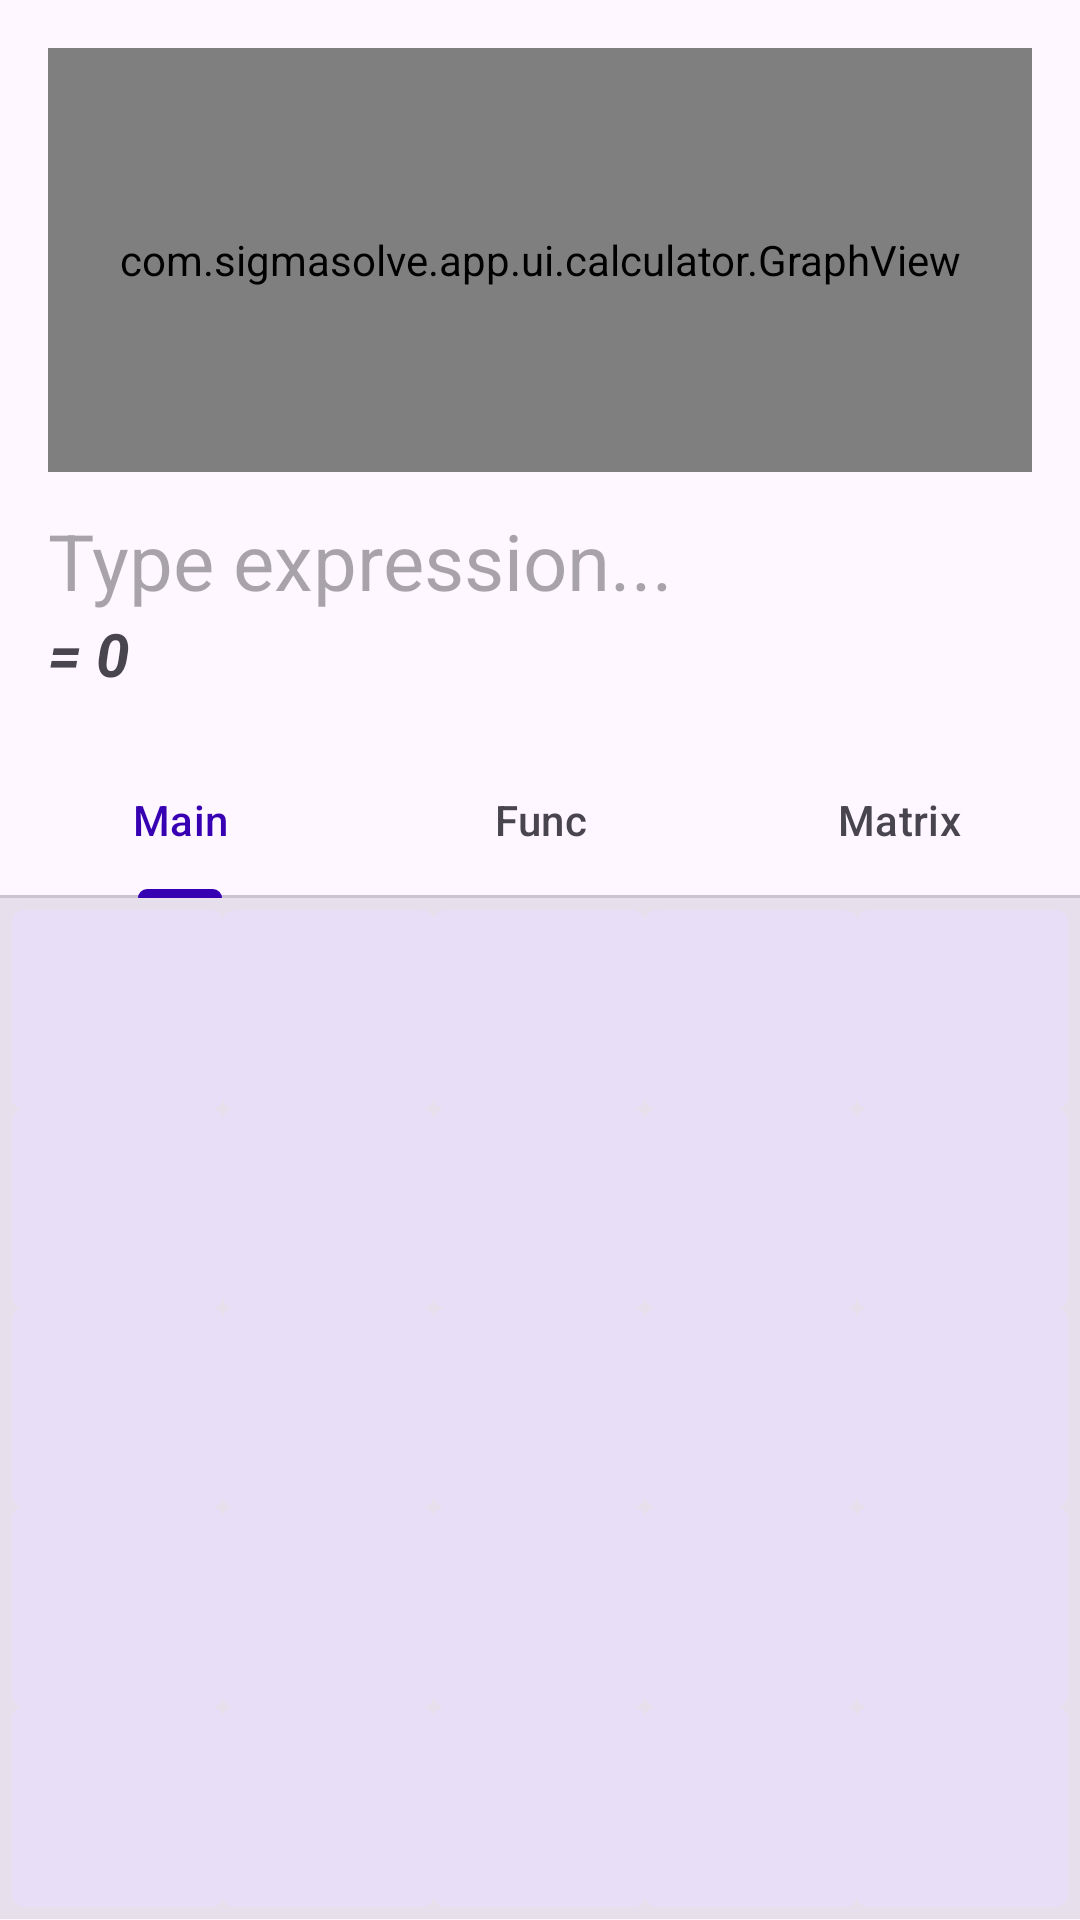

Write the Android layout XML for this screen, with the resource values it uses.
<!-- AndroidManifest.xml: application theme Theme.SigmaSolve -->
<!-- res/layout/fragment_calculator.xml -->
<?xml version="1.0" encoding="utf-8"?>
<LinearLayout xmlns:android="http://schemas.android.com/apk/res/android"
    xmlns:app="http://schemas.android.com/apk/res-auto"
    android:layout_width="match_parent"
    android:layout_height="match_parent"
    android:orientation="vertical"
    android:background="?attr/colorSurface">

    
    <LinearLayout
        android:layout_width="match_parent"
        android:layout_height="0dp"
        android:layout_weight="1.6"
        android:orientation="vertical"
        android:padding="16dp"
        android:background="?attr/colorSurface">

        <com.sigmasolve.app.ui.calculator.GraphView
            android:id="@+id/graph_view"
            android:layout_width="match_parent"
            android:layout_height="0dp"
            android:layout_weight="1"
            android:layout_marginBottom="12dp"
            android:background="?attr/colorSurfaceVariant"/>

        <EditText
            android:id="@+id/et_expression"
            android:layout_width="match_parent"
            android:layout_height="wrap_content"
            android:background="@null"
            android:hint="Type expression..."
            android:textSize="26sp"
            android:textColor="?attr/colorOnSurface"
            android:inputType="textNoSuggestions|textVisiblePassword"
            android:textCursorDrawable="@null"/>

        <TextView
            android:id="@+id/tv_result"
            android:layout_width="match_parent"
            android:layout_height="wrap_content"
            android:text="= 0"
            android:textSize="20sp"
            android:textColor="?attr/colorOnSurfaceVariant"
            android:gravity="start"
            android:textStyle="bold|italic"/>
    </LinearLayout>

    
    <com.google.android.material.tabs.TabLayout
        android:id="@+id/tab_keypad"
        android:layout_width="match_parent"
        android:layout_height="52dp"
        app:tabMode="fixed"
        app:tabGravity="fill"
        app:tabIndicatorColor="?attr/colorPrimary"
        app:tabSelectedTextColor="?attr/colorPrimary"
        app:tabTextColor="?attr/colorOnSurfaceVariant">
        <com.google.android.material.tabs.TabItem android:text="Main"/>
        <com.google.android.material.tabs.TabItem android:text="Func"/>
        <com.google.android.material.tabs.TabItem android:text="Matrix"/>
    </com.google.android.material.tabs.TabLayout>

    
    <FrameLayout
        android:id="@+id/keypad_container"
        android:layout_width="match_parent"
        android:layout_height="0dp"
        android:layout_weight="2.2"
        android:background="?attr/colorSurfaceVariant"
        android:padding="4dp">

        
        <GridLayout
            android:id="@+id/grid_main"
            android:layout_width="match_parent"
            android:layout_height="match_parent"
            android:columnCount="5"
            android:rowCount="5"
            android:visibility="visible">

            <include layout="@layout/calc_btn_desmos" android:id="@+id/btn_x"      android:layout_width="0dp" android:layout_height="0dp" android:layout_columnWeight="1" android:layout_rowWeight="1" android:tag="x"/>
            <include layout="@layout/calc_btn_desmos" android:id="@+id/btn_y"      android:layout_width="0dp" android:layout_height="0dp" android:layout_columnWeight="1" android:layout_rowWeight="1" android:tag="y"/>
            <include layout="@layout/calc_btn_desmos" android:id="@+id/btn_square" android:layout_width="0dp" android:layout_height="0dp" android:layout_columnWeight="1" android:layout_rowWeight="1" android:tag="a²"/>
            <include layout="@layout/calc_btn_desmos" android:id="@+id/btn_power"  android:layout_width="0dp" android:layout_height="0dp" android:layout_columnWeight="1" android:layout_rowWeight="1" android:tag="aᵇ"/>
            <include layout="@layout/calc_btn_desmos" android:id="@+id/btn_abs"    android:layout_width="0dp" android:layout_height="0dp" android:layout_columnWeight="1" android:layout_rowWeight="1" android:tag="|a|"/>

            <include layout="@layout/calc_btn_desmos" android:id="@+id/btn7"       android:layout_width="0dp" android:layout_height="0dp" android:layout_columnWeight="1" android:layout_rowWeight="1" android:tag="7"/>
            <include layout="@layout/calc_btn_desmos" android:id="@+id/btn8"       android:layout_width="0dp" android:layout_height="0dp" android:layout_columnWeight="1" android:layout_rowWeight="1" android:tag="8"/>
            <include layout="@layout/calc_btn_desmos" android:id="@+id/btn9"       android:layout_width="0dp" android:layout_height="0dp" android:layout_columnWeight="1" android:layout_rowWeight="1" android:tag="9"/>
            <include layout="@layout/calc_btn_desmos" android:id="@+id/btn_div"    android:layout_width="0dp" android:layout_height="0dp" android:layout_columnWeight="1" android:layout_rowWeight="1" android:tag="÷"/>
            <include layout="@layout/calc_btn_desmos" android:id="@+id/btn_back"   android:layout_width="0dp" android:layout_height="0dp" android:layout_columnWeight="1" android:layout_rowWeight="1" android:tag="⌫"/>

            <include layout="@layout/calc_btn_desmos" android:id="@+id/btn4"       android:layout_width="0dp" android:layout_height="0dp" android:layout_columnWeight="1" android:layout_rowWeight="1" android:tag="4"/>
            <include layout="@layout/calc_btn_desmos" android:id="@+id/btn5"       android:layout_width="0dp" android:layout_height="0dp" android:layout_columnWeight="1" android:layout_rowWeight="1" android:tag="5"/>
            <include layout="@layout/calc_btn_desmos" android:id="@+id/btn6"       android:layout_width="0dp" android:layout_height="0dp" android:layout_columnWeight="1" android:layout_rowWeight="1" android:tag="6"/>
            <include layout="@layout/calc_btn_desmos" android:id="@+id/btn_mul"    android:layout_width="0dp" android:layout_height="0dp" android:layout_columnWeight="1" android:layout_rowWeight="1" android:tag="×"/>
            <include layout="@layout/calc_btn_desmos" android:id="@+id/btn_sqrt"   android:layout_width="0dp" android:layout_height="0dp" android:layout_columnWeight="1" android:layout_rowWeight="1" android:tag="√"/>

            <include layout="@layout/calc_btn_desmos" android:id="@+id/btn1"       android:layout_width="0dp" android:layout_height="0dp" android:layout_columnWeight="1" android:layout_rowWeight="1" android:tag="1"/>
            <include layout="@layout/calc_btn_desmos" android:id="@+id/btn2"       android:layout_width="0dp" android:layout_height="0dp" android:layout_columnWeight="1" android:layout_rowWeight="1" android:tag="2"/>
            <include layout="@layout/calc_btn_desmos" android:id="@+id/btn3"       android:layout_width="0dp" android:layout_height="0dp" android:layout_columnWeight="1" android:layout_rowWeight="1" android:tag="3"/>
            <include layout="@layout/calc_btn_desmos" android:id="@+id/btn_sub"    android:layout_width="0dp" android:layout_height="0dp" android:layout_columnWeight="1" android:layout_rowWeight="1" android:tag="−"/>
            <include layout="@layout/calc_btn_desmos" android:id="@+id/btn_pi"     android:layout_width="0dp" android:layout_height="0dp" android:layout_columnWeight="1" android:layout_rowWeight="1" android:tag="π"/>

            <include layout="@layout/calc_btn_desmos" android:id="@+id/btn0"       android:layout_width="0dp" android:layout_height="0dp" android:layout_columnWeight="1" android:layout_rowWeight="1" android:tag="0"/>
            <include layout="@layout/calc_btn_desmos" android:id="@+id/btn_dot"    android:layout_width="0dp" android:layout_height="0dp" android:layout_columnWeight="1" android:layout_rowWeight="1" android:tag="."/>
            <include layout="@layout/calc_btn_desmos" android:id="@+id/btn_comma"  android:layout_width="0dp" android:layout_height="0dp" android:layout_columnWeight="1" android:layout_rowWeight="1" android:tag=","/>
            <include layout="@layout/calc_btn_desmos" android:id="@+id/btn_add"    android:layout_width="0dp" android:layout_height="0dp" android:layout_columnWeight="1" android:layout_rowWeight="1" android:tag="+"/>
            <include layout="@layout/calc_btn_desmos" android:id="@+id/btn_enter"  android:layout_width="0dp" android:layout_height="0dp" android:layout_columnWeight="1" android:layout_rowWeight="1" android:tag="ENTER"/>

        </GridLayout>

        
        <GridLayout android:id="@+id/grid_func"   android:layout_width="match_parent" android:layout_height="match_parent" android:columnCount="4" android:rowCount="4" android:visibility="gone"/>
        <GridLayout android:id="@+id/grid_matrix" android:layout_width="match_parent" android:layout_height="match_parent" android:columnCount="4" android:rowCount="4" android:visibility="gone"/>

    </FrameLayout>
</LinearLayout>
<!-- res/layout/calc_btn_desmos.xml (included above) -->
<?xml version="1.0" encoding="utf-8"?>
<com.google.android.material.button.MaterialButton
    xmlns:android="http://schemas.android.com/apk/res/android"
    xmlns:app="http://schemas.android.com/apk/res-auto"
    android:layout_width="0dp"
    android:layout_height="0dp"
    android:layout_gravity="fill"
    android:layout_margin="2dp"
    android:textSize="16sp"
    android:insetTop="0dp"
    android:insetBottom="0dp"
    android:textAllCaps="false"
    style="@style/Widget.Material3.Button.TonalButton"
    app:cornerRadius="4dp"/>
<!-- resources referenced by this layout -->
<resources>
  <style name="Theme.SigmaSolve" parent="Theme.Material3.DayNight">
          
          <item name="colorPrimary">@color/purple_700</item>
          <item name="colorPrimaryVariant">@color/purple_900</item>
          <item name="colorOnPrimary">@color/white</item>
          
          <item name="colorSecondary">@color/teal_200</item>
          <item name="colorSecondaryVariant">@color/teal_700</item>
          <item name="colorOnSecondary">@color/black</item>
          
          <item name="android:statusBarColor">?attr/colorPrimaryVariant</item>
      </style>
  <color name="purple_700">#FF3700B3</color>
  <color name="purple_900">#FF1A0070</color>
  <color name="white">#FFFFFFFF</color>
  <color name="teal_200">#FF03DAC5</color>
  <color name="teal_700">#FF018786</color>
  <color name="black">#FF000000</color>
</resources>
